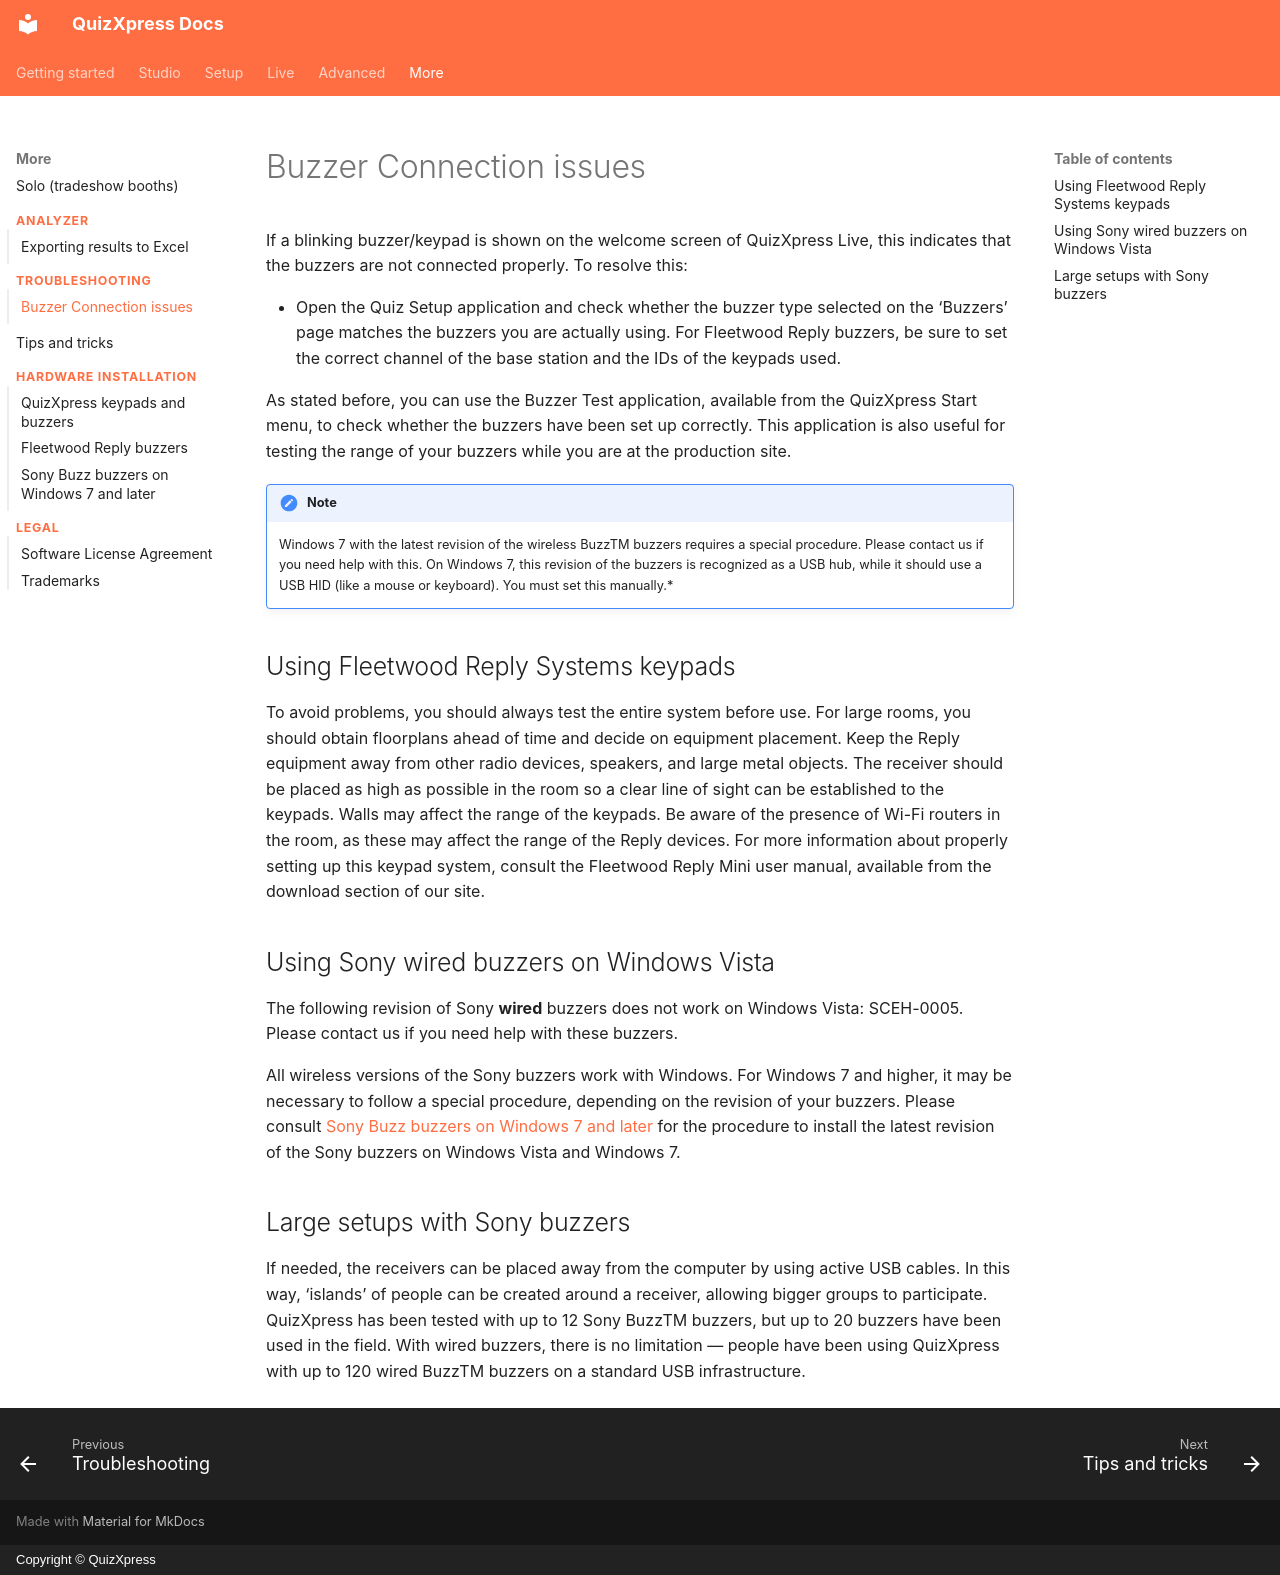

repository: gameshowcrew/quizxpress-docs · page: troubleshooting/buzzer-connection-issues/index.html · generator: mkdocs · copyright: Copyright © QuizXpress

# Buzzer Connection issues

If a blinking buzzer/keypad is shown on the welcome screen of QuizXpress Live, this indicates that the buzzers are not connected properly. To resolve this:

- Open the Quiz Setup application and check whether the buzzer type selected on the ‘Buzzers’ page matches the buzzers you are actually using. For Fleetwood Reply buzzers, be sure to set the correct channel of the base station and the IDs of the keypads used.

As stated before, you can use the Buzzer Test application, available from the QuizXpress Start menu, to check whether the buzzers have been set up correctly. This application is also useful for testing the range of your buzzers while you are at the production site.

!!! note

    Windows 7 with the latest revision of the wireless BuzzTM buzzers requires a special procedure. Please contact us if you need help with this. On Windows 7, this revision of the buzzers is recognized as a USB hub, while it should use a USB HID (like a mouse or keyboard). You must set this manually.*

## Using Fleetwood Reply Systems keypads

To avoid problems, you should always test the entire system before use. For large rooms, you should obtain floorplans ahead of time and decide on equipment placement. Keep the Reply equipment away from other radio devices, speakers, and large metal objects. The receiver should be placed as high as possible in the room so a clear line of sight can be established to the keypads. Walls may affect the range of the keypads. Be aware of the presence of Wi-Fi routers in the room, as these may affect the range of the Reply devices. For more information about properly setting up this keypad system, consult the Fleetwood Reply Mini user manual, available from the download section of our site.

## Using Sony wired buzzers on Windows Vista

The following revision of Sony **wired** buzzers does not work on Windows Vista: SCEH-0005. Please contact us if you need help with these buzzers.

All wireless versions of the Sony buzzers work with Windows. For Windows 7 and higher, it may be necessary to follow a special procedure, depending on the revision of your buzzers. Please consult [Sony Buzz buzzers on Windows 7 and later](../hardware-installation/sony-buzz-buzzers-on-windows-7-and-later.md) for the procedure to install the latest revision of the Sony buzzers on Windows Vista and Windows 7.

## Large setups with Sony buzzers

If needed, the receivers can be placed away from the computer by using active USB cables. In this way, ‘islands’ of people can be created around a receiver, allowing bigger groups to participate. QuizXpress has been tested with up to 12 Sony BuzzTM buzzers, but up to 20 buzzers have been used in the field. With wired buzzers, there is no limitation — people have been using QuizXpress with up to 120 wired BuzzTM buzzers on a standard USB infrastructure.
